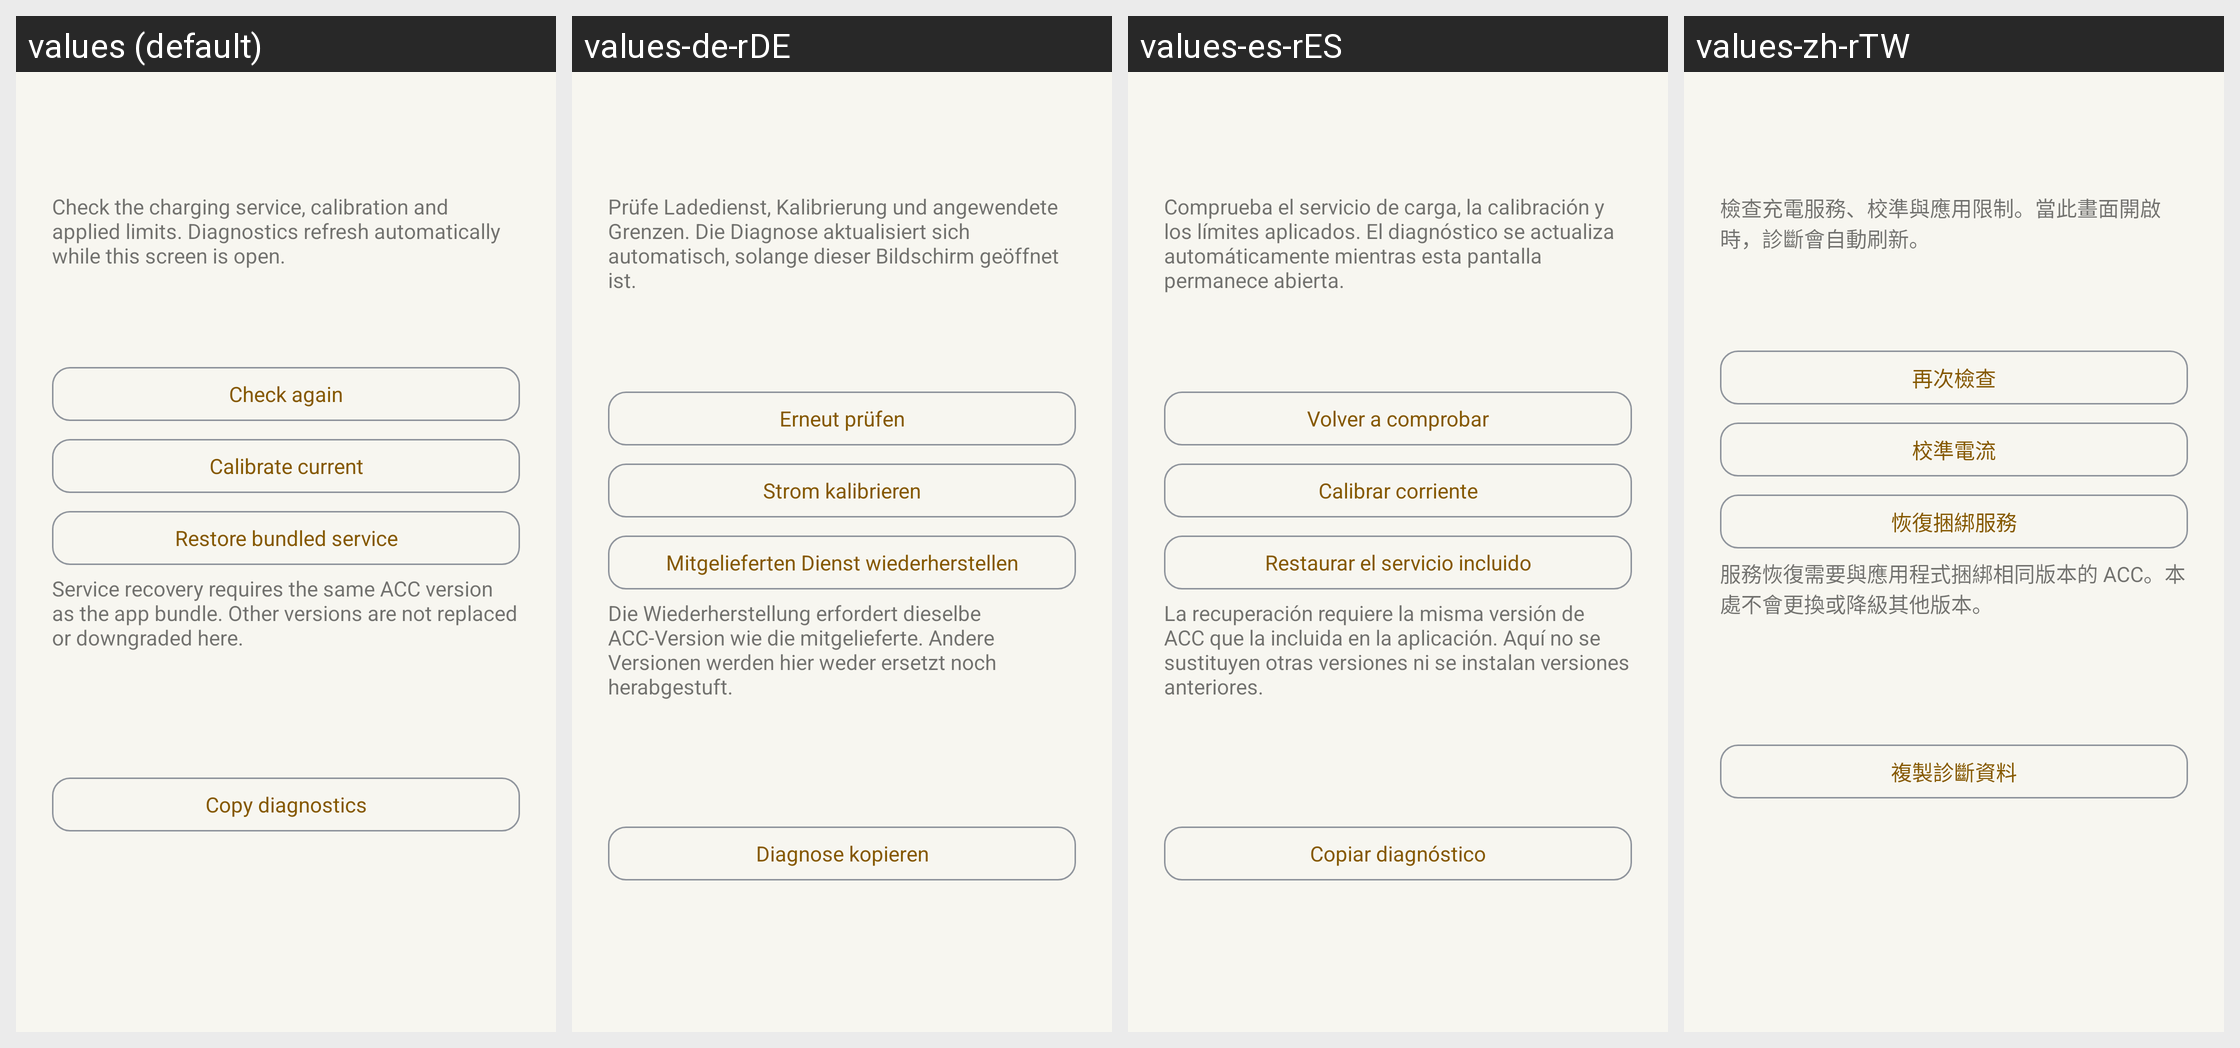

The same Android screen rendered under several of its app's locales, left to right. List the strings drawn on it with the default value and each locale's translation.
Android screen res/layout/activity_acc_troubleshoot.xml rendered under 4 locales, left to right: values (default), values-de-rDE, values-es-rES, values-zh-rTW. Device: Nexus 5 (rendered at 1080×1920; each locale shown at half size, 540×960, under a caption strip naming it); theme AccaTheme.DayNight.
Other locales in the repository, not shown: values-ar-rSA, values-cs-rCZ, values-el-rGR, values-fr-rFR, values-hu-rHU, values-in-rID, values-it-rIT, values-ja-rJP, values-ko-rKR, values-nl-rNL, values-pl-rPL, values-pt-rBR, values-pt-rPT, values-si-rLK, values-tr-rTR, values-uk-rUA, values-vi-rVN, values-zh-rCN.
Strings drawn on this screen, with the default value and each locale's value (text and hints the layout hard-codes, and strings that could not be matched under every locale, appear in the picture but are not listed):

troubleshoot_intro
  values: Check the charging service, calibration and applied limits. Diagnostics refresh automatically while this screen is open.
  values-de-rDE: Prüfe Ladedienst, Kalibrierung und angewendete Grenzen. Die Diagnose aktualisiert sich automatisch, solange dieser Bildschirm geöffnet ist.
  values-es-rES: Comprueba el servicio de carga, la calibración y los límites aplicados. El diagnóstico se actualiza automáticamente mientras esta pantalla permanece abierta.
  values-zh-rTW: 檢查充電服務、校準與應用限制。當此畫面開啟時，診斷會自動刷新。

troubleshoot_refresh
  values: Check again
  values-de-rDE: Erneut prüfen
  values-es-rES: Volver a comprobar
  values-zh-rTW: 再次檢查

troubleshoot_calibrate
  values: Calibrate current
  values-de-rDE: Strom kalibrieren
  values-es-rES: Calibrar corriente
  values-zh-rTW: 校準電流

troubleshoot_restore
  values: Restore bundled service
  values-de-rDE: Mitgelieferten Dienst wiederherstellen
  values-es-rES: Restaurar el servicio incluido
  values-zh-rTW: 恢復捆綁服務

troubleshoot_incompatible_version
  values: Service recovery requires the same ACC version as the app bundle. Other versions are not replaced or downgraded here.
  values-de-rDE: Die Wiederherstellung erfordert dieselbe ACC-Version wie die mitgelieferte. Andere Versionen werden hier weder ersetzt noch herabgestuft.
  values-es-rES: La recuperación requiere la misma versión de ACC que la incluida en la aplicación. Aquí no se sustituyen otras versiones ni se instalan versiones anteriores.
  values-zh-rTW: 服務恢復需要與應用程式捆綁相同版本的 ACC。本處不會更換或降級其他版本。

troubleshoot_copy
  values: Copy diagnostics
  values-de-rDE: Diagnose kopieren
  values-es-rES: Copiar diagnóstico
  values-zh-rTW: 複製診斷資料
